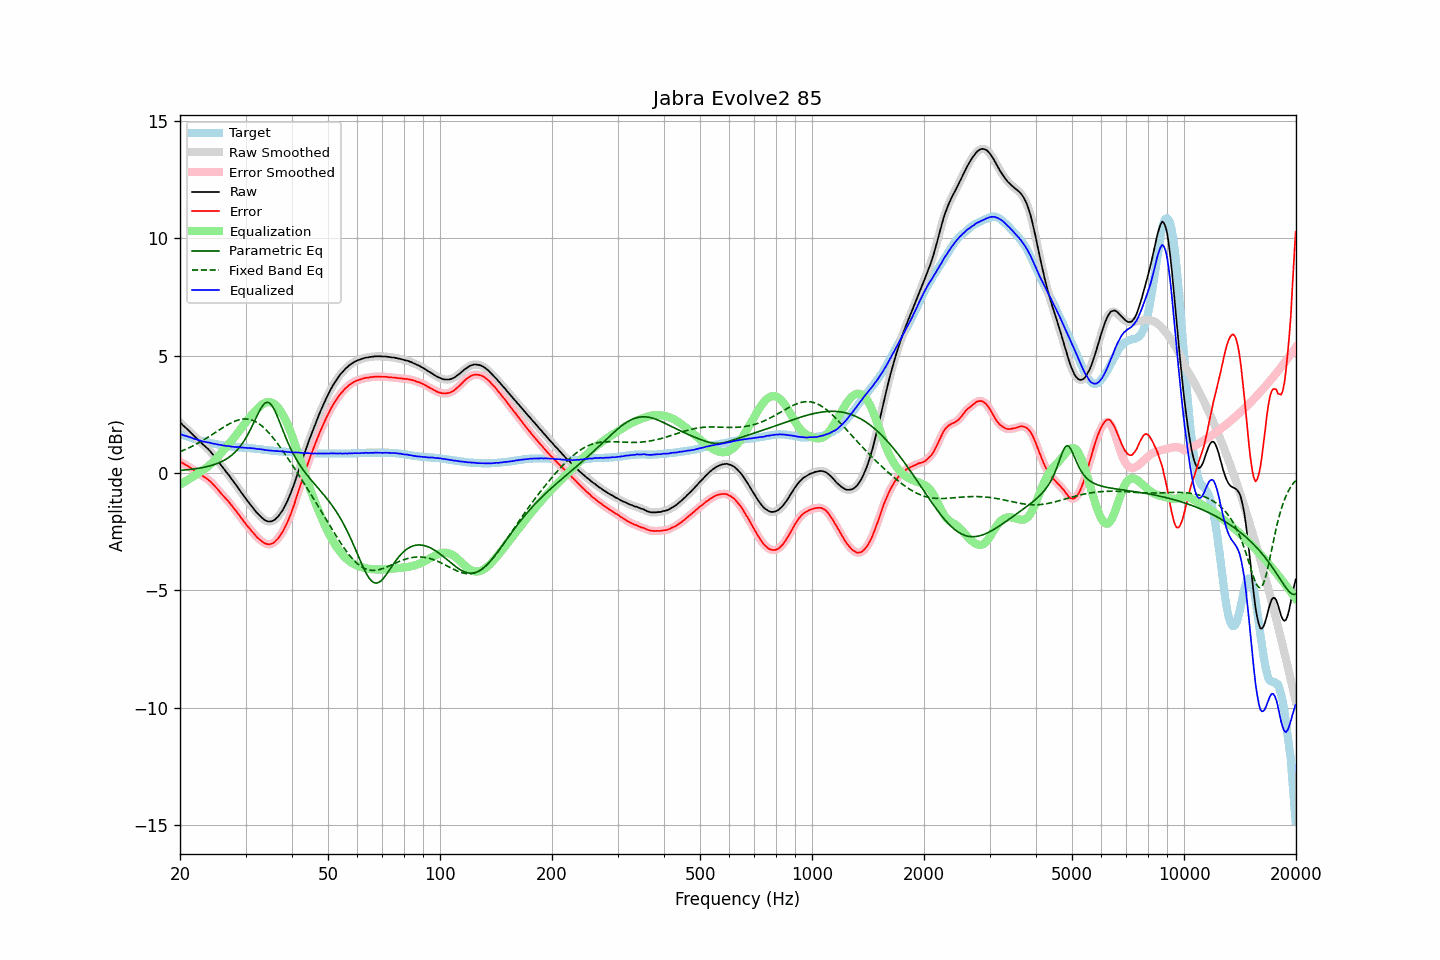

Data behind this chart, as committed beside it:
frequency, raw, error, smoothed, error_smoothed, equalization, parametric_eq, fixed_band_eq, equalized_raw, equalized_smoothed, target
20.00, 2.16, 0.49, 2.16, 0.49, -0.49, 0.12, 0.91, 1.66, 1.66, 1.67
20.20, 2.10, 0.45, 2.09, 0.45, -0.45, 0.12, 0.94, 1.64, 1.64, 1.65
20.40, 2.03, 0.41, 2.03, 0.41, -0.41, 0.13, 0.97, 1.61, 1.62, 1.61
20.61, 1.97, 0.37, 1.97, 0.37, -0.37, 0.13, 1.00, 1.60, 1.60, 1.60
20.81, 1.91, 0.33, 1.90, 0.33, -0.33, 0.14, 1.03, 1.58, 1.57, 1.57
21.02, 1.84, 0.29, 1.84, 0.29, -0.29, 0.15, 1.06, 1.55, 1.55, 1.55
21.23, 1.78, 0.25, 1.77, 0.25, -0.24, 0.15, 1.09, 1.53, 1.53, 1.53
21.44, 1.71, 0.20, 1.71, 0.20, -0.20, 0.16, 1.12, 1.51, 1.51, 1.50
21.66, 1.64, 0.15, 1.64, 0.15, -0.15, 0.17, 1.16, 1.48, 1.48, 1.49
21.87, 1.57, 0.10, 1.57, 0.10, -0.11, 0.18, 1.19, 1.46, 1.46, 1.46
22.09, 1.51, 0.06, 1.50, 0.06, -0.06, 0.19, 1.23, 1.44, 1.44, 1.44
22.31, 1.44, 0.01, 1.44, 0.01, -0.02, 0.20, 1.27, 1.42, 1.42, 1.42
22.54, 1.37, -0.03, 1.37, -0.03, 0.03, 0.21, 1.31, 1.39, 1.40, 1.40
22.76, 1.31, -0.07, 1.30, -0.07, 0.07, 0.22, 1.34, 1.38, 1.37, 1.37
22.99, 1.24, -0.12, 1.24, -0.12, 0.11, 0.24, 1.39, 1.35, 1.35, 1.36
23.22, 1.18, -0.16, 1.18, -0.16, 0.16, 0.25, 1.43, 1.33, 1.34, 1.34
23.45, 1.12, -0.21, 1.12, -0.21, 0.21, 0.26, 1.47, 1.32, 1.32, 1.32
23.69, 1.06, -0.25, 1.06, -0.25, 0.26, 0.28, 1.51, 1.31, 1.31, 1.31
23.92, 0.99, -0.31, 0.99, -0.31, 0.31, 0.30, 1.55, 1.30, 1.30, 1.29
24.16, 0.92, -0.36, 0.91, -0.37, 0.37, 0.32, 1.60, 1.29, 1.28, 1.28
24.40, 0.83, -0.44, 0.83, -0.43, 0.44, 0.34, 1.64, 1.26, 1.27, 1.26
24.65, 0.75, -0.51, 0.74, -0.51, 0.51, 0.36, 1.69, 1.26, 1.25, 1.26
24.89, 0.66, -0.58, 0.66, -0.58, 0.58, 0.38, 1.73, 1.24, 1.24, 1.23
25.14, 0.57, -0.66, 0.57, -0.66, 0.66, 0.41, 1.78, 1.22, 1.23, 1.22
25.39, 0.48, -0.74, 0.48, -0.74, 0.74, 0.43, 1.82, 1.21, 1.21, 1.21
25.65, 0.39, -0.82, 0.39, -0.82, 0.81, 0.46, 1.86, 1.20, 1.20, 1.21
25.91, 0.30, -0.90, 0.30, -0.90, 0.89, 0.49, 1.91, 1.19, 1.19, 1.20
26.16, 0.21, -0.98, 0.21, -0.98, 0.97, 0.53, 1.95, 1.18, 1.18, 1.18
26.43, 0.12, -1.05, 0.12, -1.05, 1.05, 0.57, 1.99, 1.17, 1.17, 1.17
26.69, 0.03, -1.13, 0.03, -1.12, 1.13, 0.61, 2.03, 1.15, 1.16, 1.16
26.96, -0.05, -1.20, -0.06, -1.20, 1.21, 0.65, 2.07, 1.15, 1.15, 1.15
27.23, -0.14, -1.28, -0.15, -1.28, 1.29, 0.70, 2.11, 1.14, 1.14, 1.14
27.50, -0.24, -1.37, -0.24, -1.37, 1.37, 0.75, 2.15, 1.13, 1.13, 1.13
27.77, -0.33, -1.46, -0.33, -1.45, 1.45, 0.81, 2.18, 1.12, 1.12, 1.12
28.05, -0.42, -1.54, -0.43, -1.54, 1.54, 0.87, 2.21, 1.12, 1.11, 1.12
28.33, -0.52, -1.63, -0.52, -1.63, 1.63, 0.94, 2.23, 1.11, 1.11, 1.11
28.62, -0.61, -1.72, -0.62, -1.72, 1.72, 1.02, 2.26, 1.11, 1.10, 1.11
28.90, -0.71, -1.81, -0.71, -1.81, 1.81, 1.10, 2.28, 1.10, 1.10, 1.10
29.19, -0.81, -1.91, -0.81, -1.90, 1.90, 1.19, 2.29, 1.09, 1.09, 1.10
29.48, -0.90, -1.99, -0.91, -1.99, 1.99, 1.28, 2.30, 1.09, 1.09, 1.09
29.78, -1.00, -2.09, -1.00, -2.08, 2.08, 1.38, 2.31, 1.08, 1.08, 1.09
30.08, -1.09, -2.17, -1.09, -2.17, 2.17, 1.50, 2.31, 1.08, 1.08, 1.08
30.38, -1.19, -2.27, -1.19, -2.26, 2.26, 1.62, 2.30, 1.07, 1.07, 1.08
30.68, -1.27, -2.34, -1.28, -2.34, 2.34, 1.74, 2.29, 1.07, 1.07, 1.07
30.99, -1.36, -2.42, -1.36, -2.42, 2.43, 1.88, 2.27, 1.06, 1.06, 1.06
31.30, -1.45, -2.51, -1.45, -2.50, 2.51, 2.02, 2.25, 1.05, 1.06, 1.06
31.61, -1.53, -2.58, -1.54, -2.58, 2.58, 2.16, 2.22, 1.05, 1.05, 1.05
31.93, -1.62, -2.66, -1.62, -2.66, 2.66, 2.31, 2.19, 1.04, 1.04, 1.04
32.24, -1.70, -2.74, -1.70, -2.73, 2.73, 2.45, 2.15, 1.03, 1.03, 1.03
32.57, -1.77, -2.80, -1.78, -2.80, 2.80, 2.59, 2.11, 1.03, 1.02, 1.03
32.89, -1.84, -2.86, -1.84, -2.86, 2.86, 2.72, 2.06, 1.02, 1.02, 1.02
33.22, -1.90, -2.91, -1.91, -2.91, 2.91, 2.83, 2.00, 1.01, 1.01, 1.01
33.55, -1.96, -2.96, -1.96, -2.96, 2.96, 2.92, 1.94, 1.00, 1.00, 1.00
33.89, -2.01, -3.00, -2.01, -3.00, 2.99, 2.98, 1.88, 0.98, 0.98, 0.99
34.23, -2.04, -3.02, -2.04, -3.02, 3.02, 3.01, 1.81, 0.98, 0.97, 0.98
34.57, -2.06, -3.04, -2.06, -3.03, 3.03, 3.01, 1.74, 0.97, 0.97, 0.98
34.92, -2.06, -3.03, -2.06, -3.03, 3.02, 2.97, 1.66, 0.96, 0.96, 0.97
35.27, -2.05, -3.01, -2.05, -3.01, 3.01, 2.89, 1.58, 0.95, 0.95, 0.96
35.62, -2.02, -2.98, -2.02, -2.97, 2.97, 2.79, 1.50, 0.95, 0.95, 0.96
35.97, -1.98, -2.93, -1.98, -2.93, 2.92, 2.65, 1.41, 0.94, 0.95, 0.95
... 635 more rows
